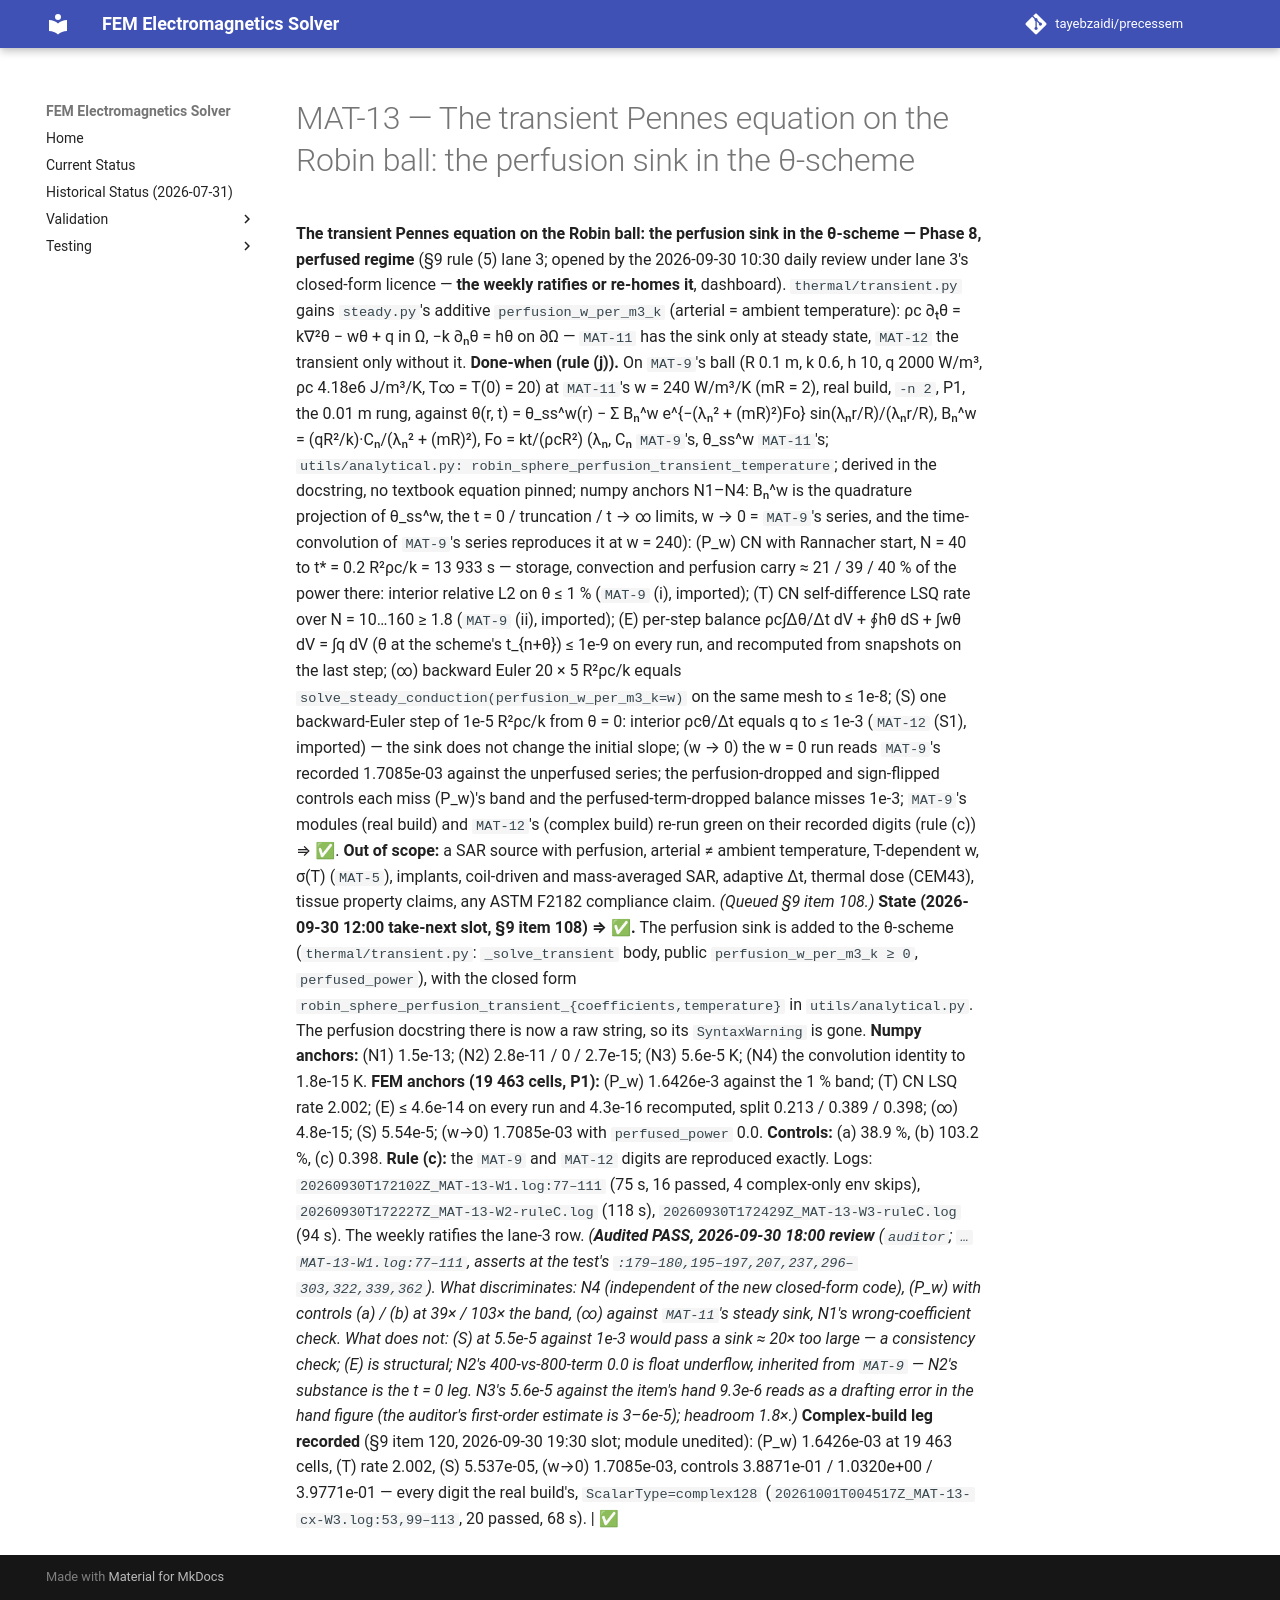

repository: tayebzaidi/precessem · page: planning/chunks/MAT-13/index.html · generator: mkdocs

# MAT-13 — The transient Pennes equation on the Robin ball: the perfusion sink in the θ-scheme

 **The transient Pennes equation on the Robin ball: the perfusion sink in the θ-scheme — Phase 8, perfused regime** (§9 rule (5) lane 3; opened by the 2026-09-30 10:30 daily review under lane 3's closed-form licence — **the weekly ratifies or re-homes it**, dashboard). `thermal/transient.py` gains `steady.py`'s additive `perfusion_w_per_m3_k` (arterial = ambient temperature): ρc ∂ₜθ = k∇²θ − wθ + q in Ω, −k ∂ₙθ = hθ on ∂Ω — `MAT-11` has the sink only at steady state, `MAT-12` the transient only without it. **Done-when (rule (j)).** On `MAT-9`'s ball (R 0.1 m, k 0.6, h 10, q 2000 W/m³, ρc 4.18e6 J/m³/K, T∞ = T(0) = 20) at `MAT-11`'s w = 240 W/m³/K (mR = 2), real build, `-n 2`, P1, the 0.01 m rung, against θ(r, t) = θ_ss^w(r) − Σ Bₙ^w e^{−(λₙ² + (mR)²)Fo} sin(λₙr/R)/(λₙr/R), Bₙ^w = (qR²/k)·Cₙ/(λₙ² + (mR)²), Fo = kt/(ρcR²) (λₙ, Cₙ `MAT-9`'s, θ_ss^w `MAT-11`'s; `utils/analytical.py: robin_sphere_perfusion_transient_temperature`; derived in the docstring, no textbook equation pinned; numpy anchors N1–N4: Bₙ^w is the quadrature projection of θ_ss^w, the t = 0 / truncation / t → ∞ limits, w → 0 = `MAT-9`'s series, and the time-convolution of `MAT-9`'s series reproduces it at w = 240): (P_w) CN with Rannacher start, N = 40 to t\* = 0.2 R²ρc/k = 13 933 s — storage, convection and perfusion carry ≈ 21 / 39 / 40 % of the power there: interior relative L2 on θ ≤ 1 % (`MAT-9` (i), imported); (T) CN self-difference LSQ rate over N = 10…160 ≥ 1.8 (`MAT-9` (ii), imported); (E) per-step balance ρc∫Δθ/Δt dV + ∮hθ dS + ∫wθ dV = ∫q dV (θ at the scheme's t_{n+θ}) ≤ 1e-9 on every run, and recomputed from snapshots on the last step; (∞) backward Euler 20 × 5 R²ρc/k equals `solve_steady_conduction(perfusion_w_per_m3_k=w)` on the same mesh to ≤ 1e-8; (S) one backward-Euler step of 1e-5 R²ρc/k from θ = 0: interior ρcθ/Δt equals q to ≤ 1e-3 (`MAT-12` (S1), imported) — the sink does not change the initial slope; (w → 0) the w = 0 run reads `MAT-9`'s recorded 1.7085e-03 against the unperfused series; the perfusion-dropped and sign-flipped controls each miss (P_w)'s band and the perfused-term-dropped balance misses 1e-3; `MAT-9`'s modules (real build) and `MAT-12`'s (complex build) re-run green on their recorded digits (rule (c)) ⇒ ✅. **Out of scope:** a SAR source with perfusion, arterial ≠ ambient temperature, T-dependent w, σ(T) (`MAT-5`), implants, coil-driven and mass-averaged SAR, adaptive Δt, thermal dose (CEM43), tissue property claims, any ASTM F2182 compliance claim. *(Queued §9 item 108.)* **State (2026-09-30 12:00 take-next slot, §9 item 108) ⇒ ✅.** The perfusion sink is added to the θ-scheme (`thermal/transient.py`: `_solve_transient` body, public `perfusion_w_per_m3_k ≥ 0`, `perfused_power`), with the closed form `robin_sphere_perfusion_transient_{coefficients,temperature}` in `utils/analytical.py`. The perfusion docstring there is now a raw string, so its `SyntaxWarning` is gone. **Numpy anchors:** (N1) 1.5e-13; (N2) 2.8e-11 / 0 / 2.7e-15; (N3) 5.6e-5 K; (N4) the convolution identity to 1.8e-15 K. **FEM anchors (19 463 cells, P1):** (P_w) 1.6426e-3 against the 1 % band; (T) CN LSQ rate 2.002; (E) ≤ 4.6e-14 on every run and 4.3e-16 recomputed, split 0.213 / 0.389 / 0.398; (∞) 4.8e-15; (S) 5.54e-5; (w→0) 1.7085e-03 with `perfused_power` 0.0. **Controls:** (a) 38.9 %, (b) 103.2 %, (c) 0.398. **Rule (c):** the `MAT-9` and `MAT-12` digits are reproduced exactly. Logs: `20260930T172102Z_MAT-13-W1.log:77–111` (75 s, 16 passed, 4 complex-only env skips), `20260930T172227Z_MAT-13-W2-ruleC.log` (118 s), `20260930T172429Z_MAT-13-W3-ruleC.log` (94 s). The weekly ratifies the lane-3 row. *(**Audited PASS, 2026-09-30 18:00 review** (`auditor`; `…MAT-13-W1.log:77–111`, asserts at the test's `:179–180,195–197,207,237,296–303,322,339,362`). What discriminates: N4 (independent of the new closed-form code), (P_w) with controls (a) / (b) at 39× / 103× the band, (∞) against `MAT-11`'s steady sink, N1's wrong-coefficient check. What does not: (S) at 5.5e-5 against 1e-3 would pass a sink ≈ 20× too large — a consistency check; (E) is structural; N2's 400-vs-800-term 0.0 is float underflow, inherited from `MAT-9` — N2's substance is the t = 0 leg. N3's 5.6e-5 against the item's hand 9.3e-6 reads as a drafting error in the hand figure (the auditor's first-order estimate is 3–6e-5); headroom 1.8×.)* **Complex-build leg recorded** (§9 item 120, 2026-09-30 19:30 slot; module unedited): (P_w) 1.6426e-03 at 19 463 cells, (T) rate 2.002, (S) 5.537e-05, (w→0) 1.7085e-03, controls 3.8871e-01 / 1.0320e+00 / 3.9771e-01 — every digit the real build's, `ScalarType=complex128` (`20261001T004517Z_MAT-13-cx-W3.log:53,99–113`, 20 passed, 68 s). | ✅ 
